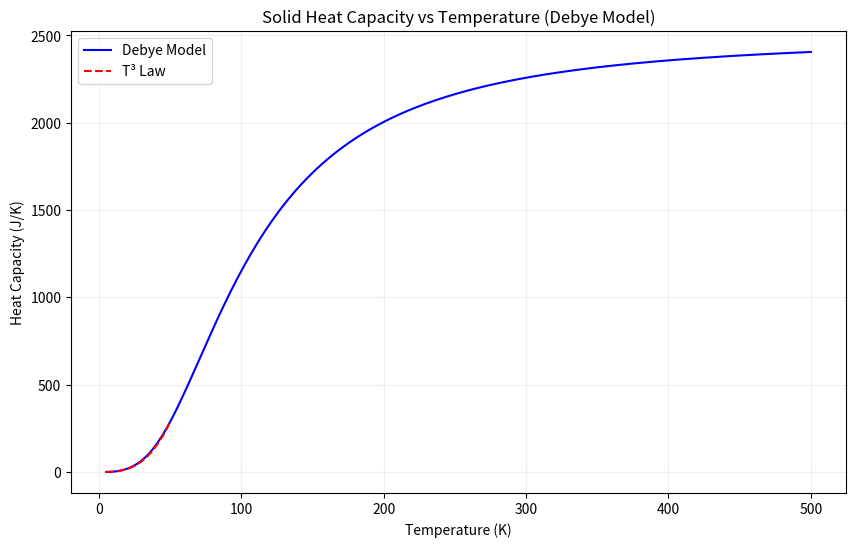

Source code (Python):
import numpy as np
import matplotlib.pyplot as plt


# 物理常数
kB = 1.380649e-23  # 玻尔兹曼常数，单位：J/K

# 样本参数
V = 1000e-6  # 体积，1000立方厘米转换为立方米
rho = 6.022e28  # 原子数密度，单位：m^-3
theta_D = 428  # 德拜温度，单位：K


def integrand(x):
    """被积函数：x^4 * e^x / (e^x - 1)^2

    参数：
    x : float 或 numpy.ndarray
        积分变量

    返回：
    float 或 numpy.ndarray：被积函数的值
    """
    # 在这里实现被积函数
    if isinstance(x, np.ndarray):
        return np.array([integrand(xi) for xi in x])

        # 对于单个值的计算
    exp_x = np.exp(x)
    return x**4 * exp_x / (exp_x - 1)**2


def gauss_quadrature(f, a, b, n):
    """实现高斯-勒让德积分

    参数：
    f : callable
        被积函数
    a, b : float
        积分区间的端点
    n : int
        高斯点的数量

    返回：
    float：积分结果
    """
    # 在这里实现高斯积分
    # 获取高斯-勒让德求积的节点和权重
    x, w = np.polynomial.legendre.leggauss(n)

    # 将[-1,1]区间映射到[a,b]区间
    t = 0.5 * (x + 1) * (b - a) + a

    # 计算积分
    return 0.5 * (b - a) * np.sum(w * f(t))


def cv(T):
    """计算给定温度T下的热容

    参数：
    T : float
        温度，单位：K

    返回：
    float：热容值，单位：J/K
    """
    # 在这里实现热容计算
    upper_limit = theta_D / T

    # 使用高斯积分计算
    integral = gauss_quadrature(integrand, 0, upper_limit, 50)

    # 计算热容
    return 9 * V * rho * kB * (T / theta_D) ** 3 * integral


def plot_cv():
    """绘制热容随温度的变化曲线"""
    # 在这里实现绘图功能
    # 生成温度点（使用线性间距）
    T = np.linspace(5, 500, 200)

    # 计算对应的热容值
    C_V = np.array([cv(t) for t in T])

    # 创建图表
    plt.figure(figsize=(10, 6))

    # 绘制热容曲线
    plt.plot(T, C_V, 'b-', label='Debye Model')

    # 添加参考线
    # 低温T^3行为
    T_low = np.linspace(5, 50, 50)
    C_low = cv(50) * (T_low / 50) ** 3
    plt.plot(T_low, C_low, 'r--', label='T³ Law')

    # Add labels and title
    plt.xlabel('Temperature (K)')
    plt.ylabel('Heat Capacity (J/K)')
    plt.title('Solid Heat Capacity vs Temperature (Debye Model)')

    # Add grid
    plt.grid(True, which='both', ls='-', alpha=0.2)

    # Add legend
    plt.legend()

    # 显示图表
    plt.show()


def test_cv():
    """测试热容计算函数"""
    # 测试一些特征温度点的热容值
    test_temperatures = [5, 100, 300, 500]
    print("\n测试不同温度下的热容值：")
    print("-" * 40)
    print("温度 (K)\t热容 (J/K)")
    print("-" * 40)
    for T in test_temperatures:
        result = cv(T)
        print(f"{T:8.1f}\t{result:10.3e}")


def main():
    # 运行测试
    test_cv()

    # 绘制热容曲线
    plot_cv()


if __name__ == '__main__':
    main()
